Photos from the image-classification dataset "plantvillage_masks" in the GitHub repository Siva-0317/Dora. Its 39 classes are: apple apple scab, apple black rot, apple cedar apple rust, apple healthy, background without leaves, blueberry healthy, cherry powdery mildew, cherry healthy, corn cercospora leaf spot gray leaf spot, corn common rust, corn northern leaf blight, corn healthy, grape black rot, grape esca black measles, grape leaf blight (isariopsis leaf spot), grape healthy, orange huanglongbing citrus greening, peach bacterial spot, peach healthy, bell pepper bacterial spot, bell pepper healthy, potato early blight, potato late blight, potato healthy, raspberry healthy, soybean healthy, squash powdery mildew, strawberry leaf scorch, strawberry healthy, tomato bacterial spot, tomato early blight, tomato late blight, tomato leaf mold, tomato septoria leaf spot, tomato spider mites two spotted spider mite, tomato target spot, tomato yellow leaf curl virus, tomato mosaic virus, tomato healthy.

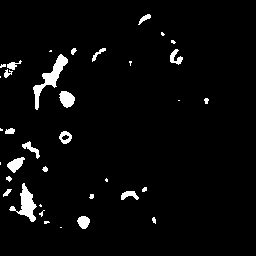
Label: grape black rot

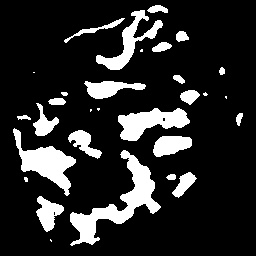
Label: potato early blight

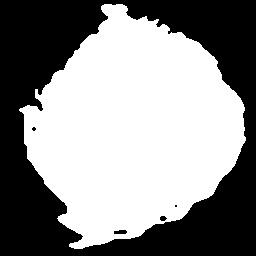
Label: peach bacterial spot

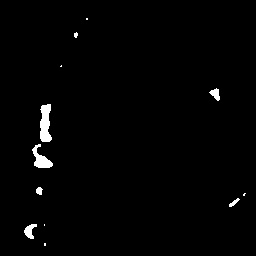
Label: tomato yellow leaf curl virus

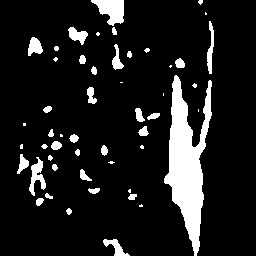
Label: corn northern leaf blight

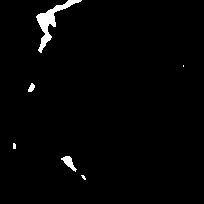
Label: grape healthy
